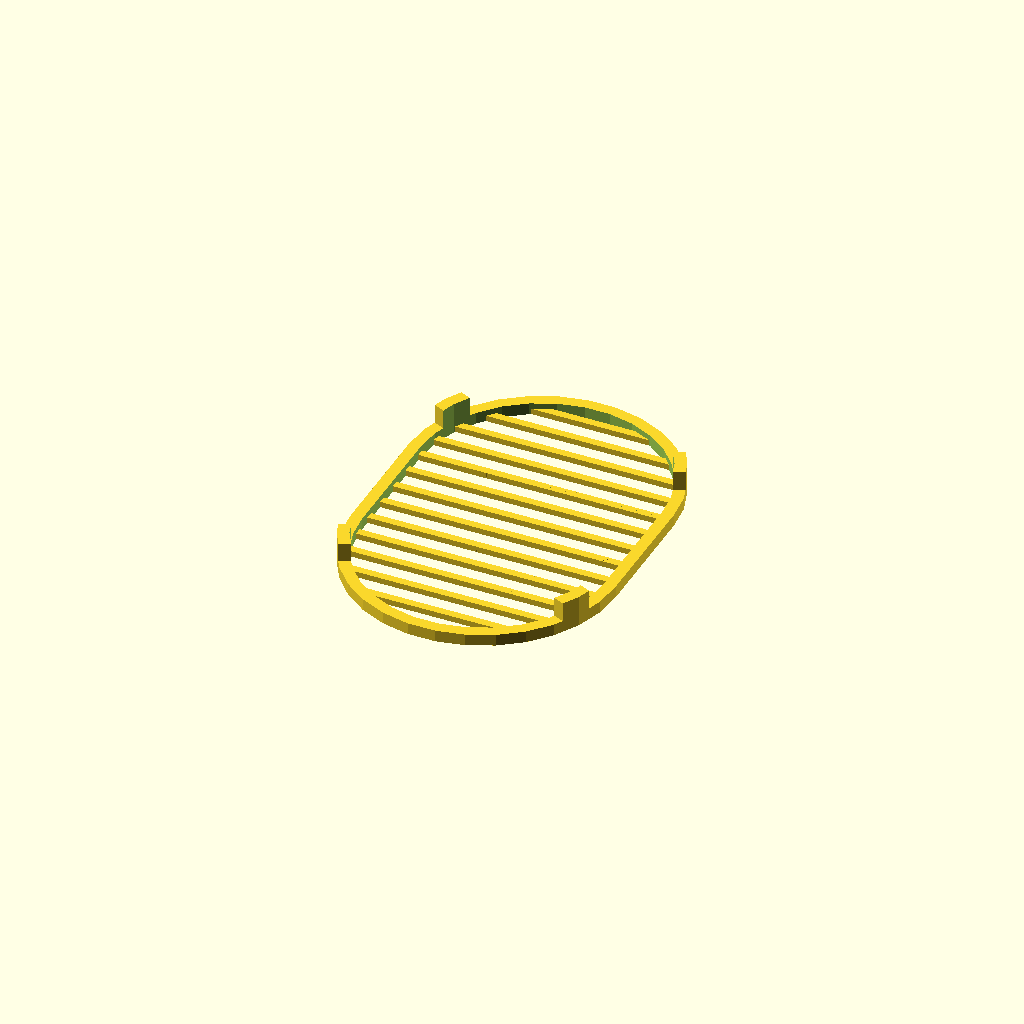
Cell 1: rendered with the file's own defaults.
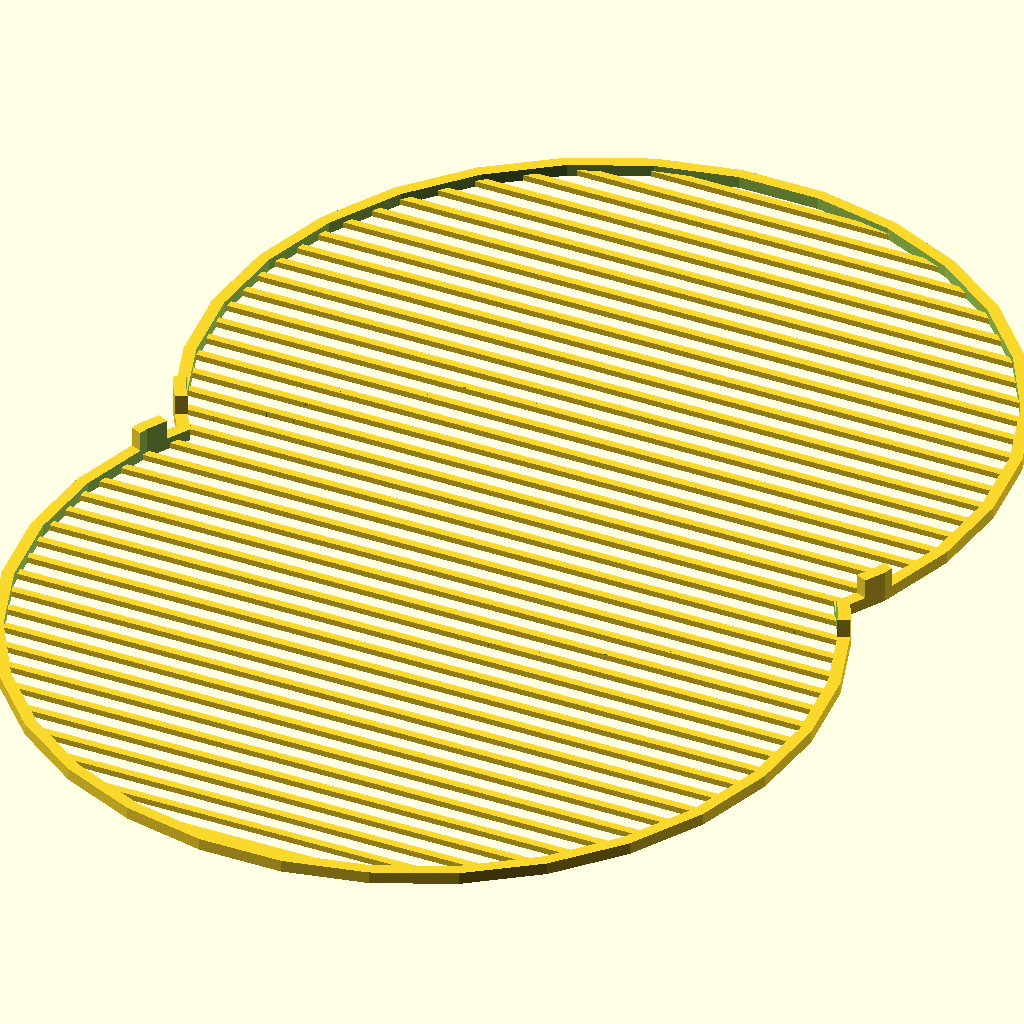
Cell 2 — Width set to 200, the other parameters unchanged.
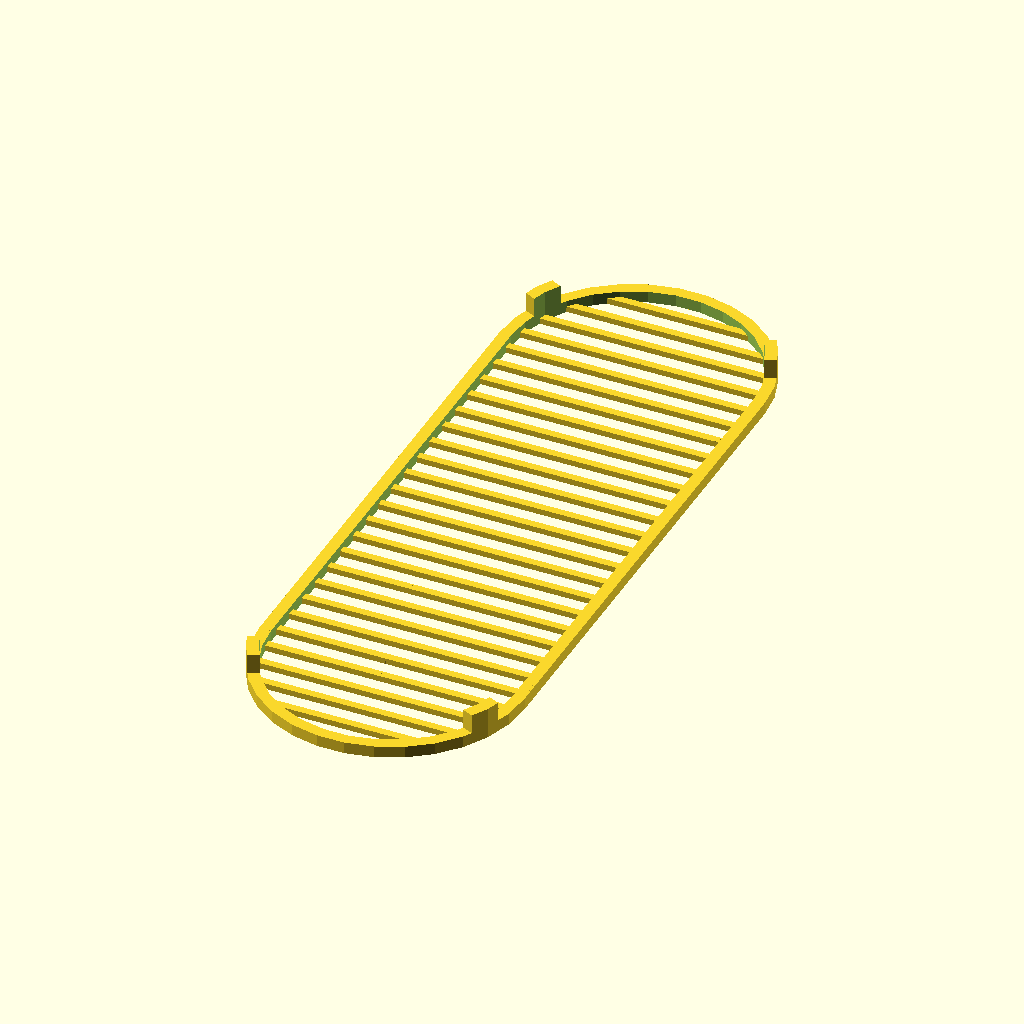
Cell 3: Length = 200 (everything else at default).
One fixed orthographic camera (rotation 55°, 0°, 25°; colour scheme Cornfield) for every cell.
OpenSCAD source file inputs/thingiverse/files/thing-420401/Customizable-Soap-Dish-NOW-WITH-FEET/Customizable-Soap-Dish-With-Feet.scad:
// preview[view:south east, tilt:top diagonal]

/* [Lozenge] */

Width = 68; // [25:200]
Length = 100;// [50:200]
Height = 8;//[4:10]
//*********Declaration of customization variables************
/* [Hidden] */

	//Parameters
	//diameter of the circle, or side of the square
meshscreen_d=Width;
//length of lozenge or rectangle dish
meshscreen_l=Length-Width;
	//width of the solid border around the mesh.
meshscreen_borderwidth=3;
	//thickness of the screen.
meshscreen_h=3;//Height/2; 
	//print layer height
layer_h=0.3;
	//meshthread width. Please keep this a multiple of the width of the thread of 
	//your printer. Use multiple shells in your slicing settings if necessary.
meshthread_w=2;
	//spacing in between mesh threads
mesh_space=5;
default_height=10;
default_border_w=1;
default_width=60;
default_length=160;

meshscreen_lozenge(
h=meshscreen_h,
border_w=meshscreen_borderwidth,
mesh_w=meshthread_w,
mesh_space=mesh_space,
width=meshscreen_d,
length=meshscreen_l,
layer_h=layer_h,
foot_h=Height);
/**********************************/

module meshscreen_lozenge(h=2,border_w=meshscreen_borderwidth,mesh_w=1,mesh_space=2,width=60,length=60,layer_h=0.3,foot_h=6){
union(){
	intersection(){
		translate([0,0,h/2])lozenge(height=h,width=width,length=length);
		mesh_raw(h=h,mesh_w=mesh_w,mesh_space=mesh_space,width=2*max(width,length),layer_height=0.3);
	}
translate([0,0,h/2])	difference(){
		lozenge(height=h,width=width,length=length);
		lozenge(height=foot_h*2,width=width-2*border_w,length=length);
	}
translate([0,0,foot_h/2]) 
intersection(){
	union()
	{
	translate([0,length/2,0])
		rotate([0,0,25])
		translate([0,-foot_h/2,-foot_h/2])
		cube([width,foot_h,foot_h]);
	translate([0,length/2,0])
		rotate([0,0,-25])
		translate([-width,-foot_h/2,-foot_h/2])cube([width,foot_h,foot_h]);
	rotate([0,0,180]){
		translate([0,length/2,0])
			rotate([0,0,25])
			translate([0,-foot_h/2,-foot_h/2])
			cube([width,foot_h,foot_h]);
		translate([0,length/2,0])
			rotate([0,0,-25])
			translate([-width,-foot_h/2,-foot_h/2])
			cube([width,foot_h,foot_h]);
		}
	}
	difference(){
		lozenge(height=foot_h,width=width,length=length);
		lozenge(height=foot_h*2,width=width-2*border_w,length=length);
	}
}
}
}

module lozenge(height=default_height,width=default_width,length=default_length){
union(){
cube([width,length,height],center=true);
translate([0,length/2,-height/2])cylinder(r=width/2,height);
translate([0,-length/2,-height/2])cylinder(r=width/2,height);
}
}

/**********************************/

module meshscreen_square(h=2,border_w=meshscreen_borderwidth,mesh_w=1,mesh_space=2,width=60,layer_h=0.3){
	intersection(){
		translate([0,0,h/2])cube([width,width,h],center=true);
		mesh_raw(h=h,mesh_w=mesh_w,mesh_space=mesh_space,width=width,layer_height=0.3);
	}
	difference(){
		translate([0,0,h/2])cube([width,width,h],center=true);	translate([0,0,h/2])cube([width-border_w*2,width-border_w*2,h*1.1],center=true);
	}
}

/**********************************/

module meshscreen_circle(h=2,border_w=meshscreen_borderwidth,mesh_w=1,mesh_space=2,width=60,layer_h=0.3){
	intersection(){
		cylinder(r=width/2,h);
		mesh_raw(h=h,mesh_w=mesh_w,mesh_space=mesh_space,width=width,layer_height=0.3);
	}
	difference(){
		cylinder(r=width/2,h);
		translate([0,0,-h*0.05])cylinder(r=width/2-border_w,h=h*1.1);
	}
}
module mesh_raw(h=2,mesh_w=1,mesh_space=2,width=50,layer_h=0.3){
	for ( j = [0 :(mesh_w+mesh_space): width] )
	{
	   //	translate([0,0,0.01])translate([-width/2+j, 0, h/4])cube([mesh_w,width,h/2-layer_h/10],center=true);
		translate([0,0,0.01])translate([0, -width/2+j, h/4])cube([width,mesh_w,h/2],center=true);
	}

}
Customizer parameters (derived from the source; name, type, default, range or options):
Width: number, default 68, range 25 to 200
Length: number, default 100, range 50 to 200
Height: number, default 8, range 4 to 10
